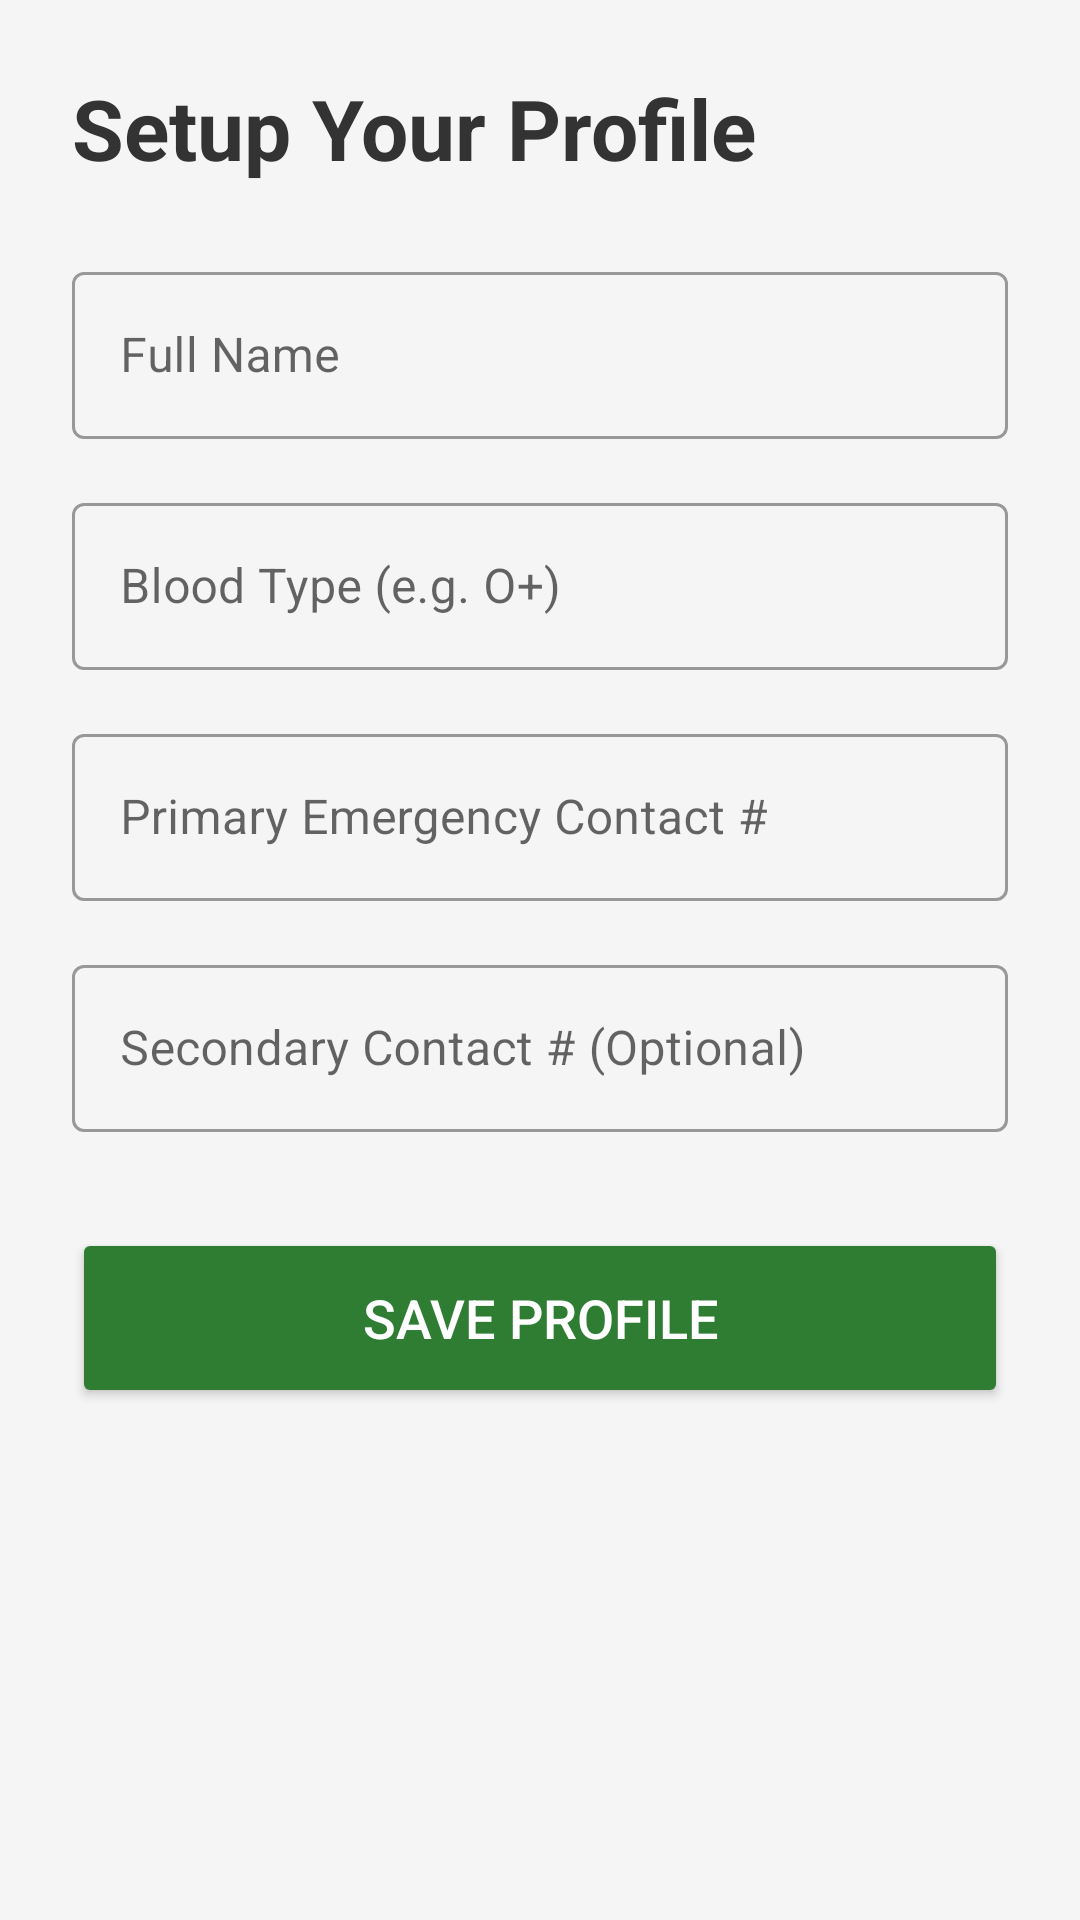

The Android layout XML behind this screen, and the referenced resources:
<!-- AndroidManifest.xml: application theme Theme.MaterialComponents.Light.NoActionBar -->
<!-- res/layout/activity_setup.xml -->
<?xml version="1.0" encoding="utf-8"?>
<ScrollView xmlns:android="http://schemas.android.com/apk/res/android"
    android:layout_width="match_parent"
    android:layout_height="match_parent"
    android:background="#F5F5F5">

    <LinearLayout
        android:layout_width="match_parent"
        android:layout_height="wrap_content"
        android:orientation="vertical"
        android:padding="24dp">

        <TextView
            android:layout_width="wrap_content"
            android:layout_height="wrap_content"
            android:text="Setup Your Profile"
            android:textSize="28sp"
            android:textStyle="bold"
            android:textColor="#333"
            android:layout_marginBottom="24dp"/>

        <com.google.android.material.textfield.TextInputLayout
            android:layout_width="match_parent"
            android:layout_height="wrap_content"
            android:layout_marginBottom="16dp"
            style="@style/Widget.MaterialComponents.TextInputLayout.OutlinedBox">

            <com.google.android.material.textfield.TextInputEditText
                android:id="@+id/etName"
                android:layout_width="match_parent"
                android:layout_height="wrap_content"
                android:hint="Full Name"
                android:inputType="textPersonName"/>
        </com.google.android.material.textfield.TextInputLayout>

        <com.google.android.material.textfield.TextInputLayout
            android:layout_width="match_parent"
            android:layout_height="wrap_content"
            android:layout_marginBottom="16dp"
            style="@style/Widget.MaterialComponents.TextInputLayout.OutlinedBox">

            <com.google.android.material.textfield.TextInputEditText
                android:id="@+id/etBlood"
                android:layout_width="match_parent"
                android:layout_height="wrap_content"
                android:hint="Blood Type (e.g. O+)"
                android:inputType="textCapCharacters"/>
        </com.google.android.material.textfield.TextInputLayout>

        <com.google.android.material.textfield.TextInputLayout
            android:layout_width="match_parent"
            android:layout_height="wrap_content"
            android:layout_marginBottom="16dp"
            style="@style/Widget.MaterialComponents.TextInputLayout.OutlinedBox">

            <com.google.android.material.textfield.TextInputEditText
                android:id="@+id/etContact1"
                android:layout_width="match_parent"
                android:layout_height="wrap_content"
                android:hint="Primary Emergency Contact #"
                android:inputType="phone"/>
        </com.google.android.material.textfield.TextInputLayout>

        <com.google.android.material.textfield.TextInputLayout
            android:layout_width="match_parent"
            android:layout_height="wrap_content"
            android:layout_marginBottom="32dp"
            style="@style/Widget.MaterialComponents.TextInputLayout.OutlinedBox">

            <com.google.android.material.textfield.TextInputEditText
                android:id="@+id/etContact2"
                android:layout_width="match_parent"
                android:layout_height="wrap_content"
                android:hint="Secondary Contact # (Optional)"
                android:inputType="phone"/>
        </com.google.android.material.textfield.TextInputLayout>

        <Button
            android:id="@+id/btnSave"
            android:layout_width="match_parent"
            android:layout_height="60dp"
            android:text="SAVE PROFILE"
            android:textSize="18sp"
            android:backgroundTint="#2E7D32"
            android:textColor="#FFFFFF"/>

    </LinearLayout>
</ScrollView>
<!-- resources referenced by this layout -->
<resources>

</resources>
